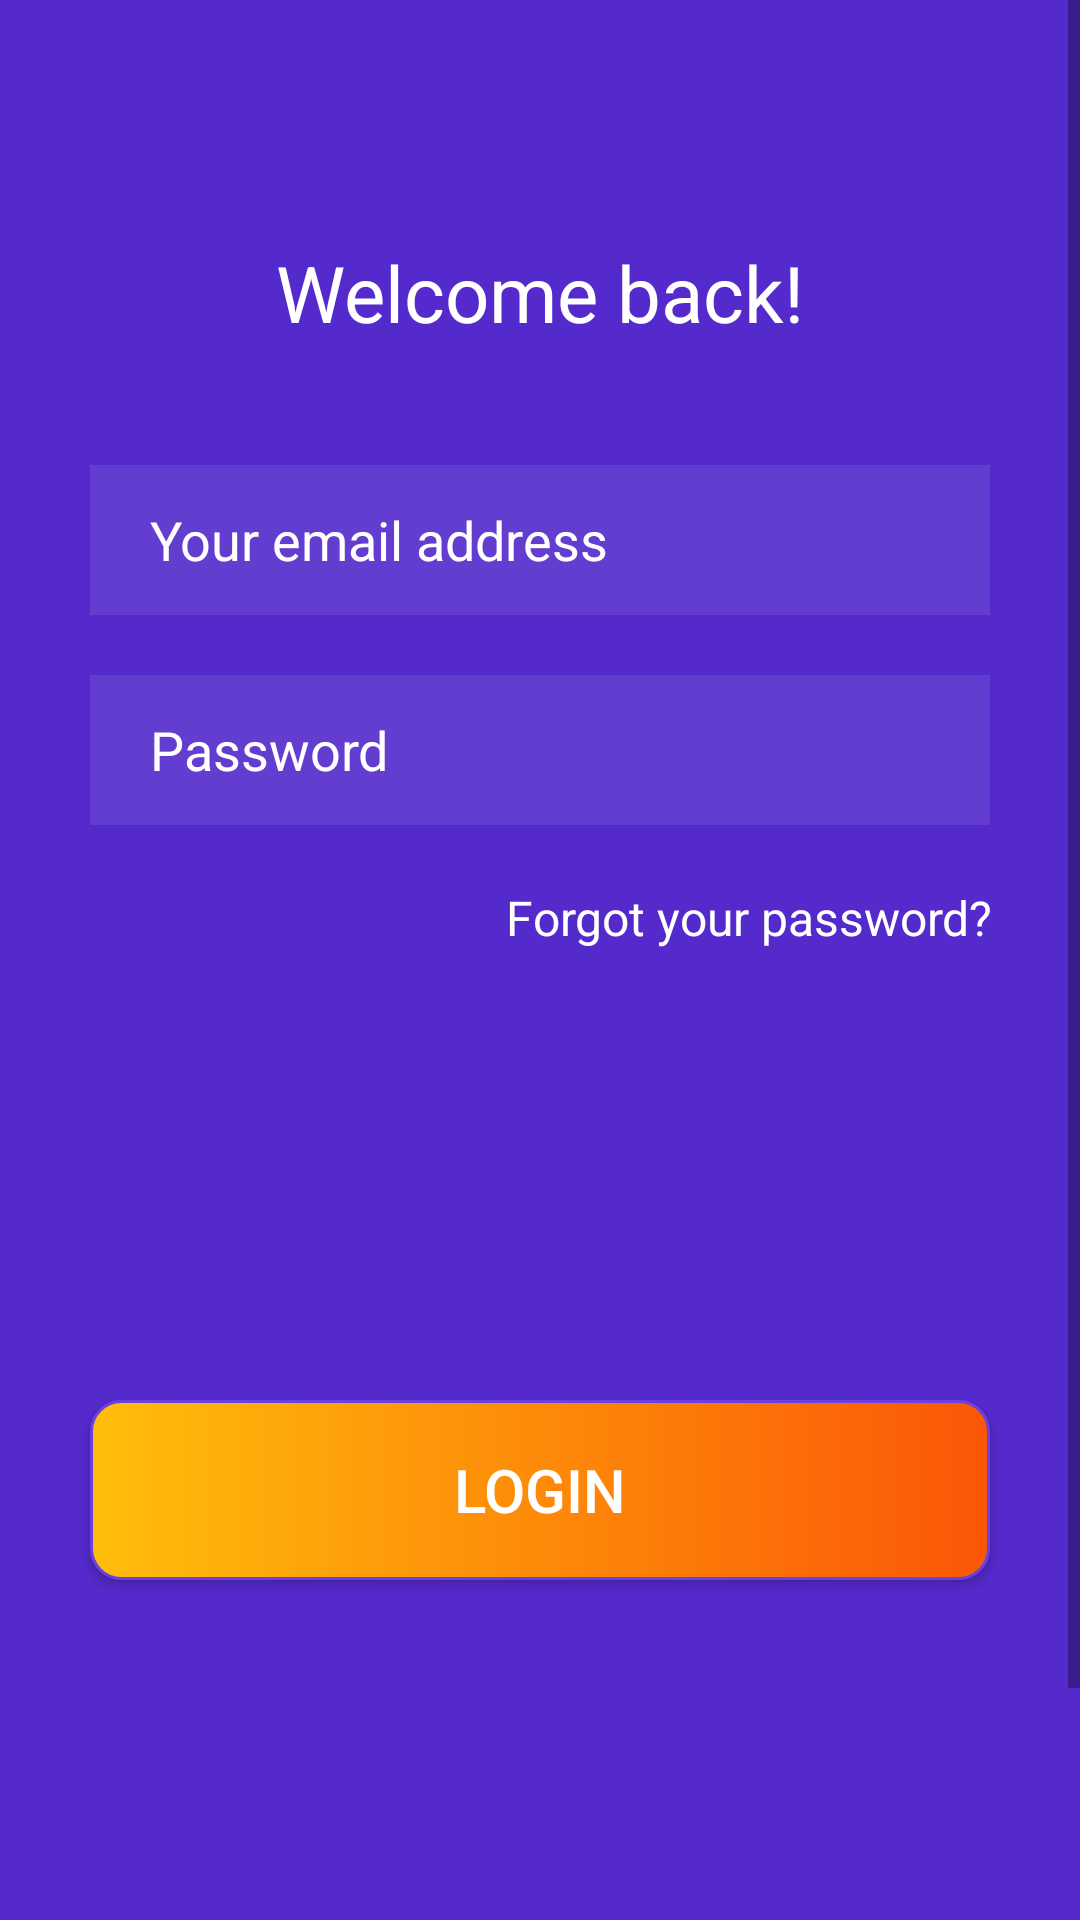

Produce the Android XML layout that renders to this screen, including the resource entries it uses.
<!-- AndroidManifest.xml: application theme AppTheme -->
<!-- res/layout/activity_login.xml -->
<?xml version="1.0" encoding="utf-8"?>

<ScrollView xmlns:android="http://schemas.android.com/apk/res/android"
    android:layout_width="match_parent"
    android:layout_height="match_parent"
    android:background="#542ACC">

    <LinearLayout
        android:layout_width="match_parent"
        android:layout_height="match_parent"
        android:gravity="center_horizontal"
        android:orientation="vertical">

        <TextView
            android:layout_width="wrap_content"
            android:layout_height="wrap_content"
            android:layout_marginTop="80dp"
            android:layout_marginBottom="40dp"
            android:lineHeight="34sp"

            android:text="Welcome back!"
            android:textColor="#FFFF"
            android:textFontWeight="450"
            android:textSize="26sp" />

        <EditText
            android:layout_width="300dp"
            android:layout_height="50dp"
            android:id="@+id/login_email"
            android:layout_marginBottom="20dp"
            android:background="#633DCF"
            android:hint="Your email address"
            android:paddingLeft="20dp"
            android:textColorHint="#FFFF" />

        <EditText
            android:layout_width="300dp"
            android:layout_height="50dp"
            android:id="@+id/login_password"
            android:layout_marginBottom="20dp"
            android:background="#633DCF"
            android:hint="Password"
            android:paddingLeft="20dp"
            android:textColorHint="#FFFF" />

        <TextView
            android:layout_width="wrap_content"
            android:layout_height="wrap_content"
            android:layout_marginLeft="70dp"
            android:layout_marginBottom="150dp"
            android:text="Forgot your password?"
            android:textColor="#FFFF"
            android:textSize="16sp" />


        <Button
            android:layout_width="300dp"
            android:layout_height="60dp"
            android:id="@+id/login_btn"
            android:background="@drawable/btn"
            android:text="Login"
            android:textColor="#FFFF"
            android:textSize="20sp" />


        <TextView
            android:layout_width="wrap_content"
            android:layout_height="wrap_content"
            android:layout_marginTop="130dp"
            android:text="Don't Have an account?"
            android:textColor="#FFFF"
            android:textSize="18dp" />

        <TextView
            android:layout_width="wrap_content"
            android:layout_height="wrap_content"
            android:layout_marginTop="20dp"
            android:onClick="create"
            android:text="Create Your Profile"
            android:textColor="#FFFF"
            android:textSize="20sp"
            android:textStyle="bold" />
    </LinearLayout>

</ScrollView>
<!-- resources referenced by this layout -->
<resources>
  <!-- drawable btn (drawable) -->
  <?xml version="1.0" encoding="utf-8"?>
  
  <shape xmlns:android="http://schemas.android.com/apk/res/android">
  <gradient
      android:startColor="#FB5607"
      android:endColor="#FFBE0B"
      android:angle="180"
      />
      <corners
          android:radius="10dp"
          />
      <stroke
          android:width="1dp"
          android:color="#6A40E1"/>
  </shape>
  <style name="AppTheme" parent="Theme.AppCompat.Light.NoActionBar">
          
          <item name="android:windowFullscreen">true</item>
          <item name="colorPrimary">@color/colorPrimary</item>
          <item name="colorPrimaryDark">@color/colorPrimaryDark</item>
          <item name="colorAccent">@color/colorAccent</item>
      </style>
  <!-- not gathered from this repository: default colours our renderer supplied (Android Studio template values) -->
  <color name="colorPrimary">#FF6200EE</color>
  <color name="colorPrimaryDark">#FF3700B3</color>
  <color name="colorAccent">#FF03DAC5</color>
</resources>
